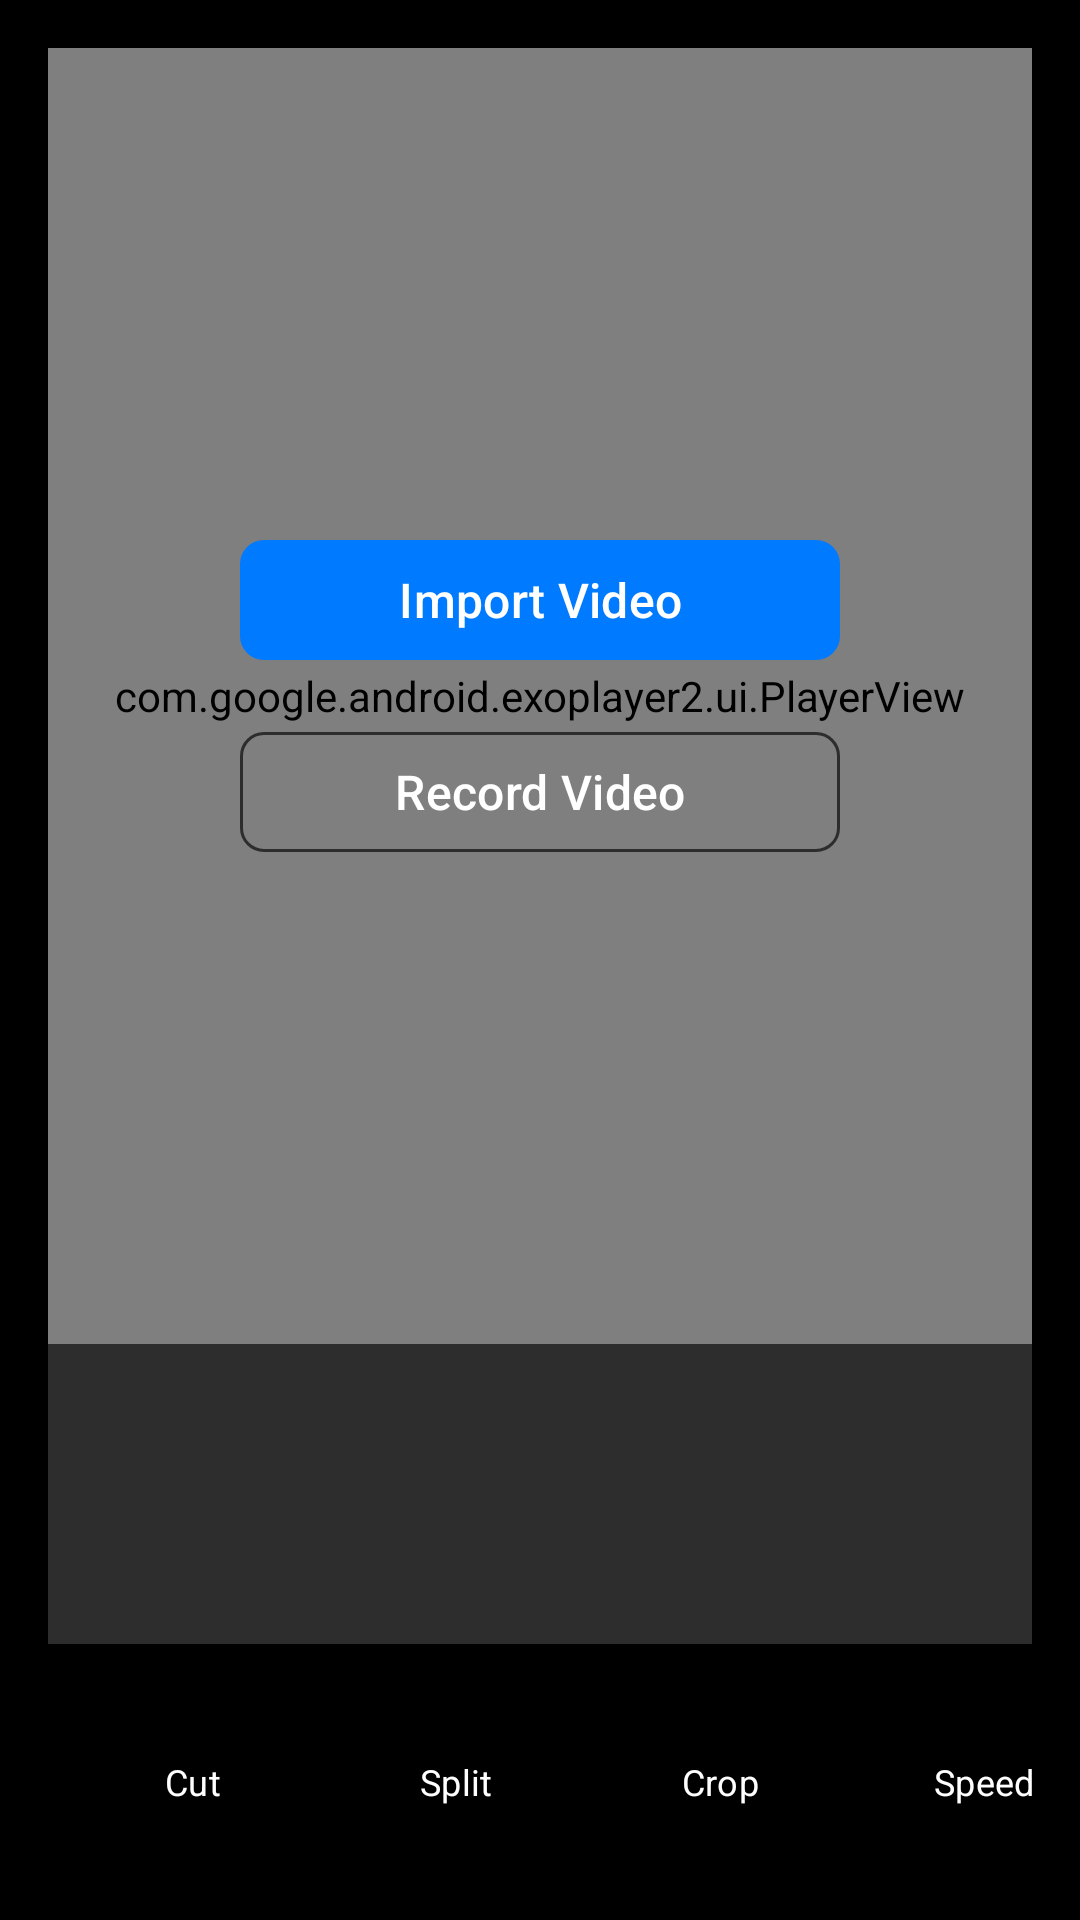

Layout XML and referenced resources for this Android screen:
<!-- AndroidManifest.xml: application theme Theme.FocusLock -->
<!-- res/layout/activity_video_editor.xml -->
<?xml version="1.0" encoding="utf-8"?>
<androidx.constraintlayout.widget.ConstraintLayout xmlns:android="http://schemas.android.com/apk/res/android"
    xmlns:app="http://schemas.android.com/apk/res-auto"
    xmlns:tools="http://schemas.android.com/tools"
    android:layout_width="match_parent"
    android:layout_height="match_parent"
    android:background="@color/background"
    tools:context=".ui.VideoEditorActivity">

    
    <com.google.android.exoplayer2.ui.PlayerView
        android:id="@+id/playerView"
        android:layout_width="0dp"
        android:layout_height="0dp"
        android:layout_marginStart="16dp"
        android:layout_marginTop="16dp"
        android:layout_marginEnd="16dp"
        android:background="@color/surface"
        app:layout_constraintBottom_toTopOf="@+id/timelineContainer"
        app:layout_constraintEnd_toEndOf="parent"
        app:layout_constraintStart_toStartOf="parent"
        app:layout_constraintTop_toTopOf="parent"
        app:use_controller="true"
        app:show_buffering="when_playing" />

    
    <LinearLayout
        android:id="@+id/importButtonsLayout"
        android:layout_width="wrap_content"
        android:layout_height="wrap_content"
        android:orientation="vertical"
        android:gravity="center"
        android:visibility="visible"
        app:layout_constraintBottom_toBottomOf="@+id/playerView"
        app:layout_constraintEnd_toEndOf="@+id/playerView"
        app:layout_constraintStart_toStartOf="@+id/playerView"
        app:layout_constraintTop_toTopOf="@+id/playerView">

        <com.google.android.material.button.MaterialButton
            android:id="@+id/btnImportVideo"
            style="@style/ButtonPrimary"
            android:layout_width="200dp"
            android:layout_height="wrap_content"
            android:layout_marginBottom="16dp"
            android:text="@string/import_video"
            android:textSize="16sp" />

        <com.google.android.material.button.MaterialButton
            android:id="@+id/btnRecordVideo"
            style="@style/ButtonSecondary"
            android:layout_width="200dp"
            android:layout_height="wrap_content"
            android:text="@string/record_video"
            android:textSize="16sp" />

    </LinearLayout>

    
    <LinearLayout
        android:id="@+id/timelineContainer"
        android:layout_width="0dp"
        android:layout_height="100dp"
        android:layout_marginStart="16dp"
        android:layout_marginEnd="16dp"
        android:layout_marginBottom="8dp"
        android:background="@color/timeline_background"
        android:orientation="horizontal"
        android:padding="8dp"
        app:layout_constraintBottom_toTopOf="@+id/controlsScrollView"
        app:layout_constraintEnd_toEndOf="parent"
        app:layout_constraintStart_toStartOf="parent">

        <androidx.recyclerview.widget.RecyclerView
            android:id="@+id/timelineRecyclerView"
            android:layout_width="match_parent"
            android:layout_height="match_parent"
            android:orientation="horizontal"
            tools:listitem="@layout/item_timeline_clip" />

    </LinearLayout>

    
    <HorizontalScrollView
        android:id="@+id/controlsScrollView"
        android:layout_width="0dp"
        android:layout_height="wrap_content"
        android:layout_marginStart="16dp"
        android:layout_marginEnd="16dp"
        android:layout_marginBottom="8dp"
        android:scrollbars="none"
        app:layout_constraintBottom_toTopOf="@+id/editingPanelContainer"
        app:layout_constraintEnd_toEndOf="parent"
        app:layout_constraintStart_toStartOf="parent">

        <LinearLayout
            android:layout_width="wrap_content"
            android:layout_height="wrap_content"
            android:orientation="horizontal"
            android:padding="8dp">

            <com.google.android.material.button.MaterialButton
                android:id="@+id/btnCut"
                style="@style/ButtonIcon"
                android:layout_width="80dp"
                android:layout_height="60dp"
                android:layout_marginEnd="8dp"
                android:text="@string/cut_video"
                android:textSize="12sp" />

            <com.google.android.material.button.MaterialButton
                android:id="@+id/btnSplit"
                style="@style/ButtonIcon"
                android:layout_width="80dp"
                android:layout_height="60dp"
                android:layout_marginEnd="8dp"
                android:text="@string/split_video"
                android:textSize="12sp" />

            <com.google.android.material.button.MaterialButton
                android:id="@+id/btnCrop"
                style="@style/ButtonIcon"
                android:layout_width="80dp"
                android:layout_height="60dp"
                android:layout_marginEnd="8dp"
                android:text="@string/crop_video"
                android:textSize="12sp" />

            <com.google.android.material.button.MaterialButton
                android:id="@+id/btnSpeed"
                style="@style/ButtonIcon"
                android:layout_width="80dp"
                android:layout_height="60dp"
                android:layout_marginEnd="8dp"
                android:text="@string/speed_adjustment"
                android:textSize="12sp" />

            <com.google.android.material.button.MaterialButton
                android:id="@+id/btnRotate"
                style="@style/ButtonIcon"
                android:layout_width="80dp"
                android:layout_height="60dp"
                android:layout_marginEnd="8dp"
                android:text="@string/rotate_video"
                android:textSize="12sp" />

            <com.google.android.material.button.MaterialButton
                android:id="@+id/btnFilters"
                style="@style/ButtonIcon"
                android:layout_width="80dp"
                android:layout_height="60dp"
                android:layout_marginEnd="8dp"
                android:text="@string/apply_filters"
                android:textSize="12sp" />

            <com.google.android.material.button.MaterialButton
                android:id="@+id/btnText"
                style="@style/ButtonIcon"
                android:layout_width="80dp"
                android:layout_height="60dp"
                android:layout_marginEnd="8dp"
                android:text="@string/add_text"
                android:textSize="12sp" />

            <com.google.android.material.button.MaterialButton
                android:id="@+id/btnAudio"
                style="@style/ButtonIcon"
                android:layout_width="80dp"
                android:layout_height="60dp"
                android:layout_marginEnd="8dp"
                android:text="@string/add_audio"
                android:textSize="12sp" />

            <com.google.android.material.button.MaterialButton
                android:id="@+id/btnExport"
                style="@style/ButtonPrimary"
                android:layout_width="80dp"
                android:layout_height="60dp"
                android:text="@string/export_video"
                android:textSize="12sp" />

        </LinearLayout>

    </HorizontalScrollView>

    
    <FrameLayout
        android:id="@+id/editingPanelContainer"
        android:layout_width="0dp"
        android:layout_height="200dp"
        android:layout_marginStart="16dp"
        android:layout_marginEnd="16dp"
        android:layout_marginBottom="16dp"
        android:background="@color/surface_variant"
        android:visibility="gone"
        app:layout_constraintBottom_toBottomOf="parent"
        app:layout_constraintEnd_toEndOf="parent"
        app:layout_constraintStart_toStartOf="parent" />

    
    <LinearLayout
        android:id="@+id/progressOverlay"
        android:layout_width="0dp"
        android:layout_height="0dp"
        android:background="@color/overlay_background"
        android:gravity="center"
        android:orientation="vertical"
        android:visibility="gone"
        app:layout_constraintBottom_toBottomOf="parent"
        app:layout_constraintEnd_toEndOf="parent"
        app:layout_constraintStart_toStartOf="parent"
        app:layout_constraintTop_toTopOf="parent">

        <com.google.android.material.progressindicator.CircularProgressIndicator
            android:id="@+id/progressIndicator"
            android:layout_width="wrap_content"
            android:layout_height="wrap_content"
            android:layout_marginBottom="16dp"
            app:indicatorColor="@color/accent" />

        <TextView
            android:id="@+id/progressText"
            android:layout_width="wrap_content"
            android:layout_height="wrap_content"
            android:text="@string/processing"
            android:textColor="@color/text_primary"
            android:textSize="16sp" />

    </LinearLayout>

</androidx.constraintlayout.widget.ConstraintLayout>
<!-- res/layout/item_timeline_clip.xml (included above) -->
<?xml version="1.0" encoding="utf-8"?>
<androidx.constraintlayout.widget.ConstraintLayout xmlns:android="http://schemas.android.com/apk/res/android"
    xmlns:app="http://schemas.android.com/apk/res-auto"
    xmlns:tools="http://schemas.android.com/tools"
    android:layout_width="wrap_content"
    android:layout_height="match_parent"
    android:layout_margin="2dp"
    android:background="@color/timeline_clip"
    android:minWidth="80dp">

    <TextView
        android:id="@+id/clipDuration"
        android:layout_width="wrap_content"
        android:layout_height="wrap_content"
        android:layout_marginTop="4dp"
        android:textColor="@color/text_primary"
        android:textSize="10sp"
        app:layout_constraintEnd_toEndOf="parent"
        app:layout_constraintStart_toStartOf="parent"
        app:layout_constraintTop_toTopOf="parent"
        tools:text="00:05" />

    <View
        android:id="@+id/clipThumbnail"
        android:layout_width="0dp"
        android:layout_height="0dp"
        android:layout_margin="4dp"
        android:background="@color/surface"
        app:layout_constraintBottom_toTopOf="@+id/clipName"
        app:layout_constraintEnd_toEndOf="parent"
        app:layout_constraintStart_toStartOf="parent"
        app:layout_constraintTop_toBottomOf="@+id/clipDuration" />

    <TextView
        android:id="@+id/clipName"
        android:layout_width="0dp"
        android:layout_height="wrap_content"
        android:layout_marginStart="4dp"
        android:layout_marginEnd="4dp"
        android:layout_marginBottom="4dp"
        android:ellipsize="end"
        android:maxLines="1"
        android:textColor="@color/text_primary"
        android:textSize="8sp"
        app:layout_constraintBottom_toBottomOf="parent"
        app:layout_constraintEnd_toEndOf="parent"
        app:layout_constraintStart_toStartOf="parent"
        tools:text="Clip 1" />

</androidx.constraintlayout.widget.ConstraintLayout>
<!-- resources referenced by this layout -->
<resources>
  <color name="accent">#007AFF</color>
  <color name="background">#000000</color>
  <color name="overlay_background">#80000000</color>
  <color name="surface">#1A1A1A</color>
  <color name="surface_variant">#2D2D2D</color>
  <color name="text_primary">#FFFFFF</color>
  <color name="timeline_background">#2D2D2D</color>
  <color name="timeline_clip">#007AFF</color>
  <string name="add_audio">Audio</string>
  <string name="add_text">Add Text</string>
  <string name="apply_filters">Filters</string>
  <string name="crop_video">Crop</string>
  <string name="cut_video">Cut</string>
  <string name="export_video">Export</string>
  <string name="import_video">Import Video</string>
  <string name="processing">Processing...</string>
  <string name="record_video">Record Video</string>
  <string name="rotate_video">Rotate</string>
  <string name="speed_adjustment">Speed</string>
  <string name="split_video">Split</string>
  <style name="ButtonIcon" parent="Widget.Material3.Button.TextButton">
          <item name="android:textColor">@color/text_primary</item>
          <item name="android:textSize">12sp</item>
          <item name="android:fontFamily">sans-serif</item>
          <item name="android:minWidth">0dp</item>
          <item name="android:minHeight">48dp</item>
      </style>
  <style name="ButtonPrimary" parent="Widget.Material3.Button">
          <item name="backgroundTint">@color/button_primary</item>
          <item name="android:textColor">@color/text_primary</item>
          <item name="cornerRadius">8dp</item>
          <item name="android:textSize">14sp</item>
          <item name="android:fontFamily">sans-serif-medium</item>
      </style>
  <style name="ButtonSecondary" parent="Widget.Material3.Button.OutlinedButton">
          <item name="strokeColor">@color/button_secondary</item>
          <item name="android:textColor">@color/text_primary</item>
          <item name="cornerRadius">8dp</item>
          <item name="android:textSize">14sp</item>
          <item name="android:fontFamily">sans-serif-medium</item>
      </style>
  <style name="Theme.FocusLock" parent="Theme.Material3.DayNight.NoActionBar">
          
          <item name="colorPrimary">@color/primary</item>
          <item name="colorPrimaryVariant">@color/primary_dark</item>
          <item name="colorOnPrimary">@color/text_primary</item>
          
          
          <item name="colorSecondary">@color/accent</item>
          <item name="colorSecondaryVariant">@color/accent_dark</item>
          <item name="colorOnSecondary">@color/text_primary</item>
          
          
          <item name="android:colorBackground">@color/background</item>
          <item name="colorSurface">@color/surface</item>
          <item name="colorOnSurface">@color/text_primary</item>
          
          
          <item name="android:statusBarColor">@color/background</item>
          <item name="android:windowLightStatusBar">false</item>
          
          
          <item name="android:navigationBarColor">@color/background</item>
          <item name="android:windowLightNavigationBar">false</item>
      </style>
  <color name="button_primary">#007AFF</color>
  <color name="button_secondary">#2D2D2D</color>
  <color name="primary">#1A1A1A</color>
  <color name="primary_dark">#000000</color>
  <color name="accent_dark">#0056CC</color>
</resources>
